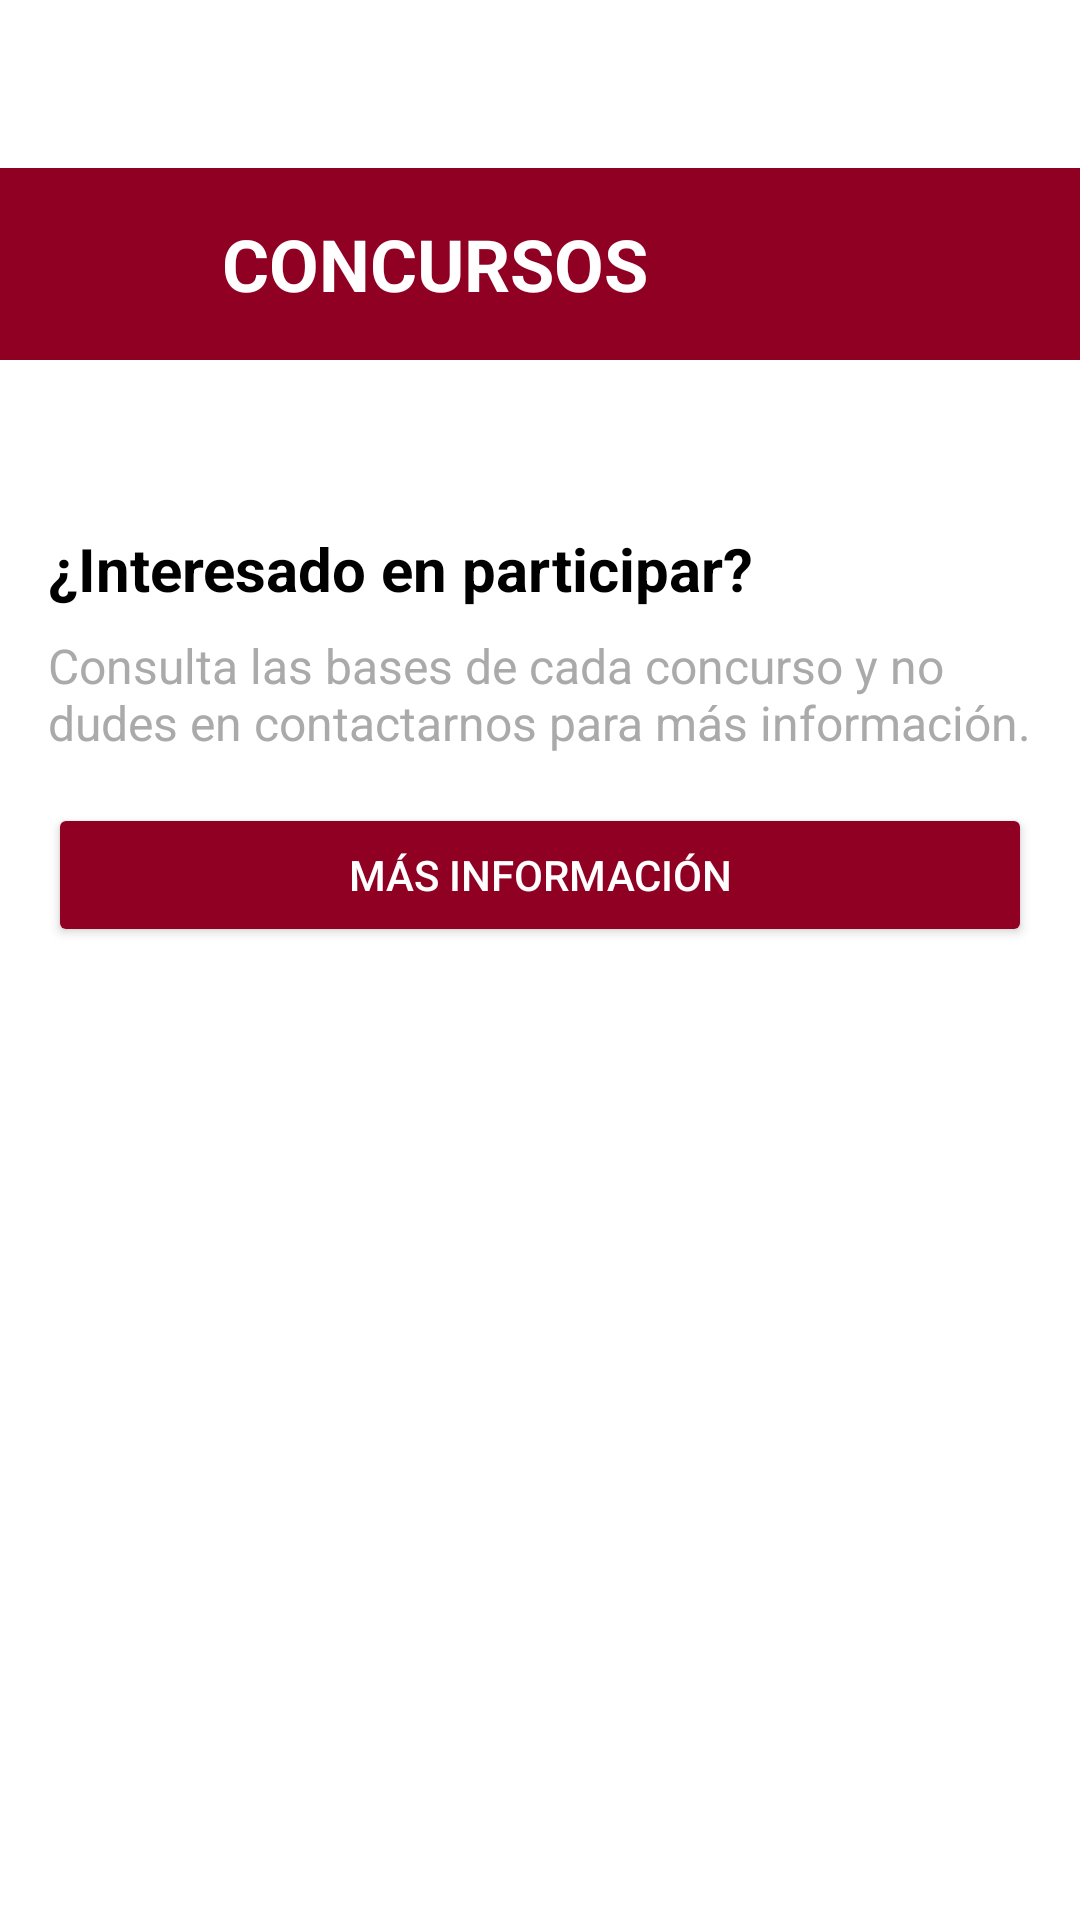

Here is an Android app screen rendered from its layout file. Give the layout XML and the strings, colors and styles it references.
<!-- AndroidManifest.xml: application theme Theme.AppUNS -->
<!-- res/layout/fragment_concursos.xml -->
<?xml version="1.0" encoding="utf-8"?>
<androidx.constraintlayout.widget.ConstraintLayout
    xmlns:android="http://schemas.android.com/apk/res/android"
    xmlns:app="http://schemas.android.com/apk/res-auto"
    xmlns:tools="http://schemas.android.com/tools"
    android:layout_width="match_parent"
    android:layout_height="match_parent"
    android:background="@color/white"
    tools:context=".ConcursosFragment">

    <com.google.android.material.appbar.MaterialToolbar
        android:id="@+id/appBar"
        android:layout_width="0dp"
        android:layout_height="wrap_content"
        android:layout_marginTop="56dp"
        android:background="@color/md_theme_primary"
        app:layout_constraintEnd_toEndOf="parent"
        app:layout_constraintStart_toStartOf="parent"
        app:layout_constraintTop_toTopOf="parent">

        <LinearLayout
            android:layout_width="wrap_content"
            android:layout_height="match_parent"
            android:gravity="center_vertical"
            android:orientation="horizontal">

            <ImageView
                android:id="@+id/logoImage"
                android:layout_width="50dp"
                android:layout_height="50dp"
                android:layout_marginEnd="8dp"
                android:contentDescription="Logo de la universidad"
                android:src="@drawable/logo_uns"
                app:tint="@color/white" />

            <TextView
                android:id="@+id/tvTitle"
                android:layout_width="wrap_content"
                android:layout_height="wrap_content"
                android:fontFamily="sans-serif"
                android:text="CONCURSOS"
                android:textColor="@color/white"
                android:textSize="24sp"
                android:textStyle="bold" />
        </LinearLayout>
    </com.google.android.material.appbar.MaterialToolbar>

    <ScrollView
        android:layout_width="0dp"
        android:layout_height="0dp"
        app:layout_constraintTop_toBottomOf="@id/appBar"
        app:layout_constraintBottom_toBottomOf="parent"
        app:layout_constraintStart_toStartOf="parent"
        app:layout_constraintEnd_toEndOf="parent"
        android:fillViewport="true">

        <LinearLayout
            android:layout_width="match_parent"
            android:layout_height="wrap_content"
            android:orientation="vertical"
            android:padding="16dp">

            
            <androidx.recyclerview.widget.RecyclerView
                android:id="@+id/recyclerViewConcursos"
                android:layout_width="match_parent"
                android:layout_height="wrap_content"
                android:clipToPadding="false"
                android:padding="8dp" />

            
            <TextView
                android:id="@+id/tvInfoTitle"
                android:layout_width="wrap_content"
                android:layout_height="wrap_content"
                android:text="¿Interesado en participar?"
                android:textColor="@android:color/black"
                android:textSize="20sp"
                android:textStyle="bold"
                android:layout_marginTop="24dp"
                android:layout_marginBottom="8dp" />

            <TextView
                android:id="@+id/tvInfoDescription"
                android:layout_width="wrap_content"
                android:layout_height="wrap_content"
                android:text="Consulta las bases de cada concurso y no dudes en contactarnos para más información."
                android:textColor="@android:color/darker_gray"
                android:textSize="16sp"
                android:layout_marginBottom="16dp" />

            
            <Button
                android:id="@+id/btnMoreInfo"
                android:layout_width="match_parent"
                android:layout_height="wrap_content"
                android:text="Más Información"
                android:backgroundTint="@color/md_theme_primary"
                android:textColor="@android:color/white"
                android:padding="12dp"
                android:layout_marginBottom="16dp"
                android:fontFamily="sans-serif-medium" />

        </LinearLayout>
    </ScrollView>
</androidx.constraintlayout.widget.ConstraintLayout>
<!-- resources referenced by this layout -->
<resources>
  <color name="md_theme_primary">#8F0022</color>
  <color name="white">#FFFFFFFF</color>
  <style name="Theme.AppUNS" parent="Base.Theme.AppUNS" />
  <style name="Base.Theme.AppUNS" parent="Theme.Material3.Light.NoActionBar"> 
          <item name="android:colorBackground">@android:color/white</item> 
          <item name="android:textColor">@android:color/black</item> 
          <item name="bottomNavigationStyle">@style/BottomNavStyle</item> 
      </style>
  <style name="BottomNavStyle" parent="Widget.MaterialComponents.BottomNavigationView">
          <item name="itemBackground">@color/md_theme_primary</item> 
          <item name="itemIconTint">@color/md_theme_onPrimary</item> 
          <item name="itemTextColor">@color/md_theme_onPrimary</item> 
      </style>
  <color name="md_theme_onPrimary">#FFFFFF</color>
</resources>
